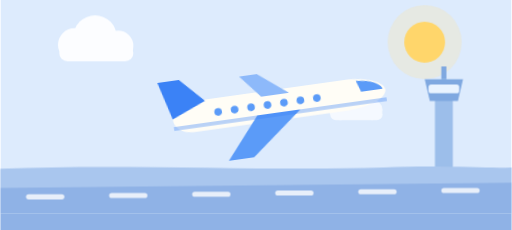
t = 0.00 s
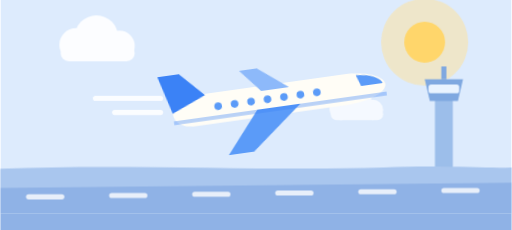
t = 1.60 s
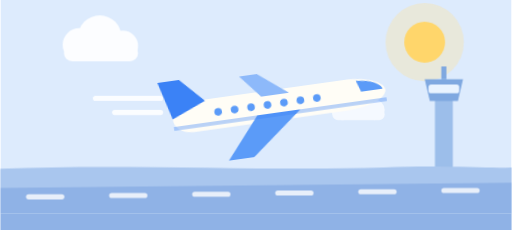
t = 2.90 s
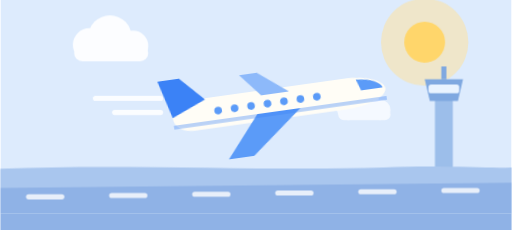
t = 5.50 s
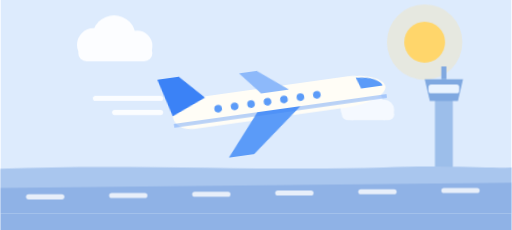
t = 6.80 s
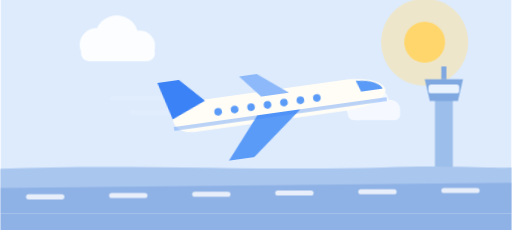
t = 9.14 s

The animated SVG that drew these frames (rendered in a browser with its animation timeline set to each time). Animation: 11 CSS @keyframes rules; frames cover the first 9.14 s, repeats indefinitely.

<svg xmlns="http://www.w3.org/2000/svg" viewBox="0 0 800 360" width="800" height="360" role="img" aria-label="空港">
  <style>
    @keyframes tn-drift { 0%,100% { transform: translateX(0) } 50% { transform: translateX(34px) } }
    @keyframes tn-bob   { 0%,100% { transform: translateY(0) } 50% { transform: translateY(-9px) } }
    @keyframes tn-bob-sm { 0%,100% { transform: translateY(0) } 50% { transform: translateY(-5px) } }
    @keyframes tn-pulse { 0%,100% { transform: scale(1); opacity: .26 } 50% { transform: scale(1.18); opacity: .52 } }
    @keyframes tn-breathe { 0%,100% { transform: scale(1) } 50% { transform: scale(1.06) } }
    @keyframes tn-twinkle { 0%,100% { opacity: .15 } 50% { opacity: 1 } }
    .tn-drift { animation: tn-drift 18s ease-in-out infinite }
    .tn-drift-slow { animation: tn-drift 26s ease-in-out infinite reverse }
    .tn-bob { animation: tn-bob 3s ease-in-out infinite }
    .tn-bob-sm { animation: tn-bob-sm 2.4s ease-in-out infinite }
    .tn-bob-slow { animation: tn-bob 4.4s ease-in-out infinite }
    .tn-pulse { transform-box: fill-box; transform-origin: center; animation: tn-pulse 3.6s ease-in-out infinite }
    .tn-breathe { transform-box: fill-box; transform-origin: center; animation: tn-breathe 4s ease-in-out infinite }
    .tn-twinkle { animation: tn-twinkle 2.2s ease-in-out infinite }
    @keyframes tn-speed { 0% { transform: translateX(56px); opacity: 0 } 20% { opacity: .9 } 100% { transform: translateX(-80px); opacity: 0 } }
    @keyframes tn-rail { to { transform: translateX(-48px) } }
    .tn-speed { animation: tn-speed 1.3s linear infinite }
    .tn-rail { animation: tn-rail 0.7s linear infinite }
    @keyframes tn-steam { 0% { transform: translateY(14px); opacity: 0 } 22% { opacity: .95 } 100% { transform: translateY(-38px); opacity: 0 } }
    .tn-steam { animation: tn-steam 2.4s ease-out infinite }
    .tn-steam-2 { animation-delay: .8s } .tn-steam-3 { animation-delay: 1.6s }
    @keyframes tn-float { 0%,100% { transform: translateY(0) rotate(-1.8deg) } 50% { transform: translateY(-18px) rotate(1.8deg) } }
    .tn-float { transform-box: fill-box; transform-origin: 400px 300px; animation: tn-float 4.6s ease-in-out infinite }
    @keyframes tn-road { to { transform: translateX(-96px) } }
    .tn-road { animation: tn-road 0.9s linear infinite }
    @media (prefers-reduced-motion: reduce) {
      .tn-drift, .tn-drift-slow, .tn-bob, .tn-bob-sm, .tn-bob-slow, .tn-pulse, .tn-breathe,
      .tn-twinkle, .tn-speed, .tn-rail, .tn-steam, .tn-float, .tn-drop, .tn-shadow,
      .tn-route, .tn-road { animation: none }
    }
  </style>
  <defs><clipPath id="ap-frame"><rect width="800" height="360"/></clipPath></defs>
  <g clip-path="url(#ap-frame)">
    <g transform="translate(0,-26)">
    <rect width="800" height="360" fill="#DDEBFD"/>

    <!-- 太陽 -->
    <circle class="tn-pulse" cx="664" cy="92" r="58" fill="#FFE29A" opacity="0.3"/>
    <circle cx="664" cy="92" r="32" fill="#FFD66B"/>

    <!-- 雲 -->
    <g class="tn-drift" fill="#FFFFFF" opacity="0.9">
      <circle cx="116" cy="96" r="26"/><circle cx="148" cy="84" r="34"/><circle cx="184" cy="98" r="24"/>
      <rect x="92" y="96" width="116" height="26" rx="13"/>
    </g>
    <g class="tn-drift-slow" fill="#FFFFFF" opacity="0.7">
      <circle cx="532" cy="196" r="18"/><circle cx="556" cy="186" r="24"/><circle cx="582" cy="198" r="16"/>
      <rect x="516" y="196" width="82" height="18" rx="9"/>
    </g>

    <!-- 管制塔 -->
    <g>
      <rect x="680" y="176" width="28" height="118" fill="#9CBEEA"/>
      <path d="M664 150 H724 L716 184 H672 Z" fill="#7FA8E0"/>
      <rect x="670" y="158" width="48" height="14" rx="4" fill="#E9F3FF"/>
      <rect x="690" y="130" width="8" height="20" fill="#7FA8E0"/>
    </g>

    <!-- 滑走路 -->
    <path d="M0 290 C 200 282 420 294 600 288 C 700 284 760 290 800 288 L800 360 L0 360 Z" fill="#A9C6EE"/>
    <path d="M0 320 L800 312 L800 360 L0 360 Z" fill="#8FB2E6"/>
    <g fill="#FFFFFF" opacity="0.8">
      <rect x="40" y="330" width="60" height="8" rx="4"/><rect x="170" y="328" width="60" height="8" rx="4"/>
      <rect x="300" y="326" width="60" height="8" rx="4"/><rect x="430" y="324" width="60" height="8" rx="4"/>
      <rect x="560" y="322" width="60" height="8" rx="4"/><rect x="690" y="320" width="60" height="8" rx="4"/>
    </g>

    <!-- 飛行機雲 -->
    <g class="tn-speed" fill="#FFFFFF" opacity="0.8">
      <rect x="120" y="176" width="110" height="8" rx="4"/>
      <rect x="150" y="198" width="80" height="8" rx="4"/>
    </g>

    <!-- 飛行機 -->
    <g class="tn-bob">
      <g transform="rotate(-8 420 190)">
        <path d="M298 168 H540 C 578 168 604 180 604 192 C 604 204 578 216 540 216 H298 C 280 216 268 206 268 192 C 268 178 280 168 298 168 Z" fill="#FFFDF6"/>
        <path d="M268 192 L252 132 H286 L322 170 Z" fill="#3B82F6"/>
        <path d="M400 204 L346 268 H386 L468 204 Z" fill="#5B9BF8"/>
        <path d="M410 176 L380 140 H408 L454 176 Z" fill="#8DB9FA"/>
        <path d="M560 172 C 584 174 598 182 600 190 H566 Z" fill="#5B9BF8"/>
        <g fill="#5B9BF8">
          <circle cx="340" cy="190" r="6"/><circle cx="366" cy="190" r="6"/><circle cx="392" cy="190" r="6"/>
          <circle cx="418" cy="190" r="6"/><circle cx="444" cy="190" r="6"/><circle cx="470" cy="190" r="6"/><circle cx="496" cy="190" r="6"/>
        </g>
        <rect x="268" y="204" width="336" height="6" fill="#3B82F6" opacity="0.35"/>
      </g>
    </g>
  </g>
    <rect x="0" y="334" width="800" height="26" fill="#8FB2E6"/>
  </g>
</svg>
